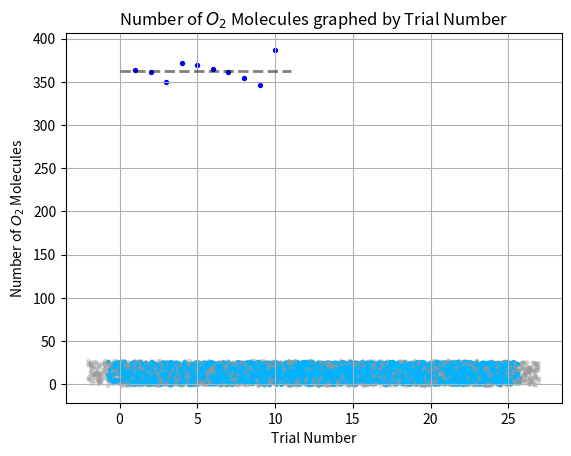

Write Python code to recreate this figure.
"""
BIOL 111 Photosynthesis Simulation
"""

#We will use a matrix and linear transformation to create the model
#So, we need to import some libraries to accomplish this
import numpy as np
from matplotlib import pyplot as plt
#from scipy import stats
#from matplotlib import colors as clr


##############################################################################
                               #Variables#
##############################################################################
T = 10 #number of trials to complete

#let us define the size of our simulation space, and the number of iterations
n = 25 #dimension
d = 1 #value used to determine the random movement of the particles in a step

t = 100 #number of iterations per trial
tdisp = t #number of trials between showing of graphs
tphot = 5 #number of trials between checking for photosynthesis

p = 0 #dimension of square of red dots p < n
pr = 3 #range of box around (prx,pry) such that O2 --> CO2
prx = n/2 #location of the box x origin (n/2 sets the middle of plot)
pry = n/2 #Location of the box y origin

#Create a matrix for the O2 numbers so it can be recorded
O2_vals = np.zeros((1, T))

print('-------------------------------------------------------------------------')
print("The simulation has {0} particles, {1} trials, and {2} iterations per trial.".format((n+1)**2,T,t))
print('-------------------------------------------------------------------------')
print('')
print('')


##############################################################################
                    #MAIN FUNCTION INITIAL CONDITIONS#
##############################################################################

#The function
def iterate(t,T):
#We will encode the set of positions and velocities for the set of points.
    SP = np.zeros( ( 5,(n+1)**2 ) ) #Simulation Population
    V = np.identity(5) #Velocity Transform
    V[0][2]=1
    V[1][3]=1

#now, we must fill in the matrix space with the set of coordinates for each xy
    for k in range(0,n+1):
        for i in range(0,n+1):
            SP[0][i+(n+1)*k] = i
            SP[1][i+(n+1)*k] = k
#This has set the coordinates that the points start at


#Now we shall give each particle a random x and y velocity.
    for i in range(0,(n+1)**2):
        SP[2][i] = np.random.uniform(-d,d)
        SP[3][i] = np.random.uniform(-d,d)

#Setting initial O2 or CO2
    for k in range(0,p):
        for i in range(0,p):
            SP[4][i+(n+1)*k] = 0


#Set the colour of initial points
#    col_SP = np.where(SP[4]==1, 'r', 'b')

#Plot the starting positions of the molecules
#    plt.grid(True)
#    plt.scatter(SP[0],SP[1], s=8, c=col_SP)
#    plt.xlabel('x-position')
#    plt.ylabel('y-position')
#    plt.title('Initial Position of $O_2$ and $CO_2$ Molecules')
#    plt.show()
    

#We can multiply by a 5x5 matrix on the left to acheive the new positions
    SP1 = np.dot(V,SP)

#Checks to see if O2 --> CO2 should happen
    for i in range(0,(n+1)**2):
        if np.abs(SP1[0][i]-prx)>=0 and np.abs(SP1[0][i]-prx)<=pr and np.abs(SP1[1][i]-pry)>=0 and np.abs(SP1[1][i]-pry)<=pr:
            SP1[4][i]=1
        
#Setting the colours of the data points after the 1st iteration
    col_SP1 = [None] * (n+1)**2
    for i in range(0,(n+1)**2):
        if SP1[4][i]==1:
            col_SP1[i] = (0, 0.7, 1, 1) #colour of the O2
        else:
            col_SP1[i] = (.6, .6, .6, 0.3) #colour of the CO2
##############################################################################
#Plotting the first iteration
#    plt.scatter(SP1[0],SP1[1], s=6, c=col_SP1)
#    plt.grid(True)
#    plt.rc('axes', axisbelow=True)
#    plt.xlabel('x-position')
#    plt.ylabel('y-position')
#    plt.title('Position of $O_2$ and $CO_2$ Molecules after 1 Iteration')
#    plt.show()

#Display Total O2 molecules
#    O2 = np.sum(SP1, axis=1)
#    print(O2[4])


##############################################################################
                       #MAIN FUNCTION ITERATIONS#
##############################################################################
#Print the trial number
    print('--------------------- Start Trial %s --------------------' % T)

#Move the points according to xdot and ydot
    for j in range(2,t+1):
        SP1 = np.dot(V,SP1)

#Function that switchs points between being O2 and CO2 molecules given they are in a region
        if j%tphot==0:
            for i in range(0,(n+1)**2):
                if np.abs(SP1[0][i]-prx)>=0 and np.abs(SP1[0][i]-prx)<=pr and np.abs(SP1[1][i]-pry)>=0 and np.abs(SP1[1][i]-pry)<=pr:
                    SP1[4][i]=1

#Plot the position matrix with colours representing if it is CO2 or O2
        if j%tdisp==0: 
#Setting the colours of the data points
            col_SP1 = [None] * (n+1)**2
            for i in range(0,(n+1)**2):
                if SP1[4][i]==1:
                    col_SP1[i] = (0, 0.7, 1, 1) #colour of the O2
                else:
                    col_SP1[i] = (.6, .6, .6, 0.3) #colour of the CO2

##############################################################################            
#Plotting the actual graph
            plt.scatter(SP1[0],SP1[1], s=6, c=col_SP1) #Plot iterative Graph
            plt.grid(True)
            plt.rc('axes', axisbelow=True)
            plt.xlabel('x-position')
            plt.ylabel('y-position')
            plt.title('Position of $O_2$ and $CO_2$ Molecules after {} Iterations'.format(j))
            plt.show()
            
#Display the number of converted molecules
            O2 = np.sum(SP1, axis=1)
#            print('Number of O2 points:',O2[4])
        
#restricting the boudary of the points
        for k in range(0,(n+1)**2):
            if SP1[0][k]>n:
                SP1[2][k]*= -1
            if SP1[0][k]<0:
                SP1[2][k]*= -1
            if SP1[1][k]>n:
                SP1[3][k]*= -1
            if SP1[1][k]<0:
                SP1[3][k]*= -1
    
        
#Save the final matrix into a matrix
    global O2_vals
    O2_vals[0][T-1] = globals()['O2F{}'.format(T)] = O2[4] #For trial 1 it saves it as SPF1

##############################################################################    
    print('---------------------- End Trial %s ---------------------' % T)
    print('')

##############################################################################
                    #CALL FUNCTIONS AND THEN PLOT GRAPH#
##############################################################################

#Runs the iteration function T number of times
for i in range(1,T+1):
    iterate(t,i) #takes t and T as inputs

#Calculating O2 Mean of the simulation
O2_avg = (np.sum((O2_vals), axis=1)[0])/T #finds the O2 mean of the simulation
#Setting up (xi - mu)^2 part of equation
O2_dlt = np.zeros((1,T)) #Matrix for O2 deltas from mean
for i in range(0,T):
    O2_dlt[0][i] = (O2_vals[0][i]-O2_avg)
O2_dltsqr = np.zeros((1,T))
for i in range(0,T):
    O2_dltsqr[0][i] = O2_dlt[0][i]**2    

#Calculating O2 SD of the simulation
O2_sd = ( (np.sum((O2_dltsqr), axis=1)[0])/(T-1) )**(1/2)

#Write final values
print('')
print('--------------------------------------------------------')
print("Simulation O2 Average: %.2f" % O2_avg) #Simulation Mean
print("Simulation O2 Standard deviation: %.4f" % O2_sd) #Simulation SD
print('--------------------------------------------------------')
print('')


#Creating the matrix that we will plot
O2_plt = np.zeros((2,T))
O2_plt[0] = O2_vals[0]
for i in range(0,T):
    O2_plt[1][i] = i+1
#O2_plt[1] = O2_vals[0]
    
#Creating the points to draw as the average line
AVG = [[O2_avg, O2_avg],[0,T+1]]

#Finally plotting the graph
plt.scatter(O2_plt[1],O2_plt[0], s=8, c=(0,0,1,1)) #Plots #O2 molecules 
plt.plot(AVG[1],AVG[0], c=(0,0,0,0.7), linestyle='--', linewidth = 2, alpha = 0.5) #Plots mean line
plt.grid(True)
plt.rc('axes', axisbelow=True)
plt.xlabel('Trial Number')
plt.ylabel('Number of $O_2$ Molecules')
plt.title('Number of $O_2$ Molecules graphed by Trial Number')
plt.show()

#plt.plot(x, stats.norm.pdf(x, O2_avg, O2_sd))

